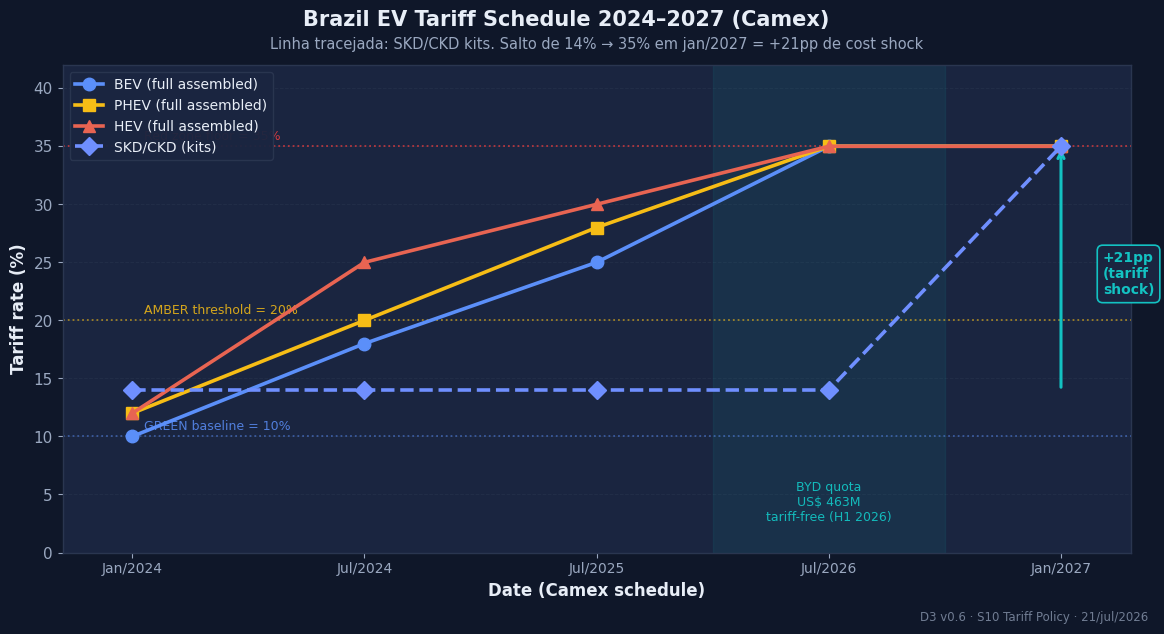

Here is the Python script that generated this plot: (Note: this script raises an exception after producing the figure.)
#!/usr/bin/env python3
"""
Generate 2 dark-themed chart PNGs for D3-INTERDEPENDENCY-S10-TARIFF.md
Aesthetic inspired by AntV (https://antv.vision/) — dark navy background, neon accents.
"""

import matplotlib
matplotlib.use("Agg")
import matplotlib.pyplot as plt
import matplotlib.patches as mpatches
from matplotlib.patches import FancyBboxPatch
import numpy as np
import os

# AntV-inspired dark palette
BG_DARK = "#0F1729"          # deep navy background
BG_PANEL = "#1A2540"         # slightly lighter panel
GRID = "#2A3650"
TEXT_PRIMARY = "#E8EEF7"     # off-white
TEXT_SECONDARY = "#9AA8C0"   # muted

# Neon accents (high contrast on dark)
ACCENT_BEV = "#5B8FF9"       # blue
ACCENT_PHEV = "#F6BD16"      # gold
ACCENT_HEV = "#E86452"       # red-orange
ACCENT_SKD = "#6F8FFF"       # light blue / sky
ACCENT_HIGHLIGHT = "#13C2C2" # teal highlight
ACCENT_RED = "#F53F3F"       # red alert

# Figure output paths
FIG_DIR = r"C:\Users\mathe\code_space\orchestration\value-factory\byd-camacari-2025-2027\reports\decision-framework\figures"
FIG_1 = os.path.join(FIG_DIR, "fig-d3-s10-1-tariff-schedule-2024-2027.png")
FIG_2 = os.path.join(FIG_DIR, "fig-d3-s10-2-cost-impact-by-category.png")

# Apply dark theme globally
plt.rcParams.update({
    "figure.facecolor": BG_DARK,
    "axes.facecolor": BG_PANEL,
    "axes.edgecolor": GRID,
    "axes.labelcolor": TEXT_PRIMARY,
    "axes.titlecolor": TEXT_PRIMARY,
    "xtick.color": TEXT_SECONDARY,
    "ytick.color": TEXT_SECONDARY,
    "grid.color": GRID,
    "grid.alpha": 0.6,
    "text.color": TEXT_PRIMARY,
    "font.family": "DejaVu Sans",
    "font.size": 11,
})

# ============================================================
# FIGURE 1: Tariff schedule evolution 2024-2027 (line chart)
# ============================================================

# Data: tariff schedule (Camex) - per category, per date
# Format: date label, BEV, PHEV, HEV, SKD/CKD
dates = ["Jan/2024", "Jul/2024", "Jul/2025", "Jul/2026", "Jan/2027"]
bev = [10, 18, 25, 35, 35]
phev = [12, 20, 28, 35, 35]
hev = [12, 25, 30, 35, 35]
skd_ckd = [14, 14, 14, 14, 35]  # SKD/CKD only caught up in Jan/2027

x = np.arange(len(dates))

fig, ax = plt.subplots(figsize=(12, 6.5))
fig.subplots_adjust(left=0.08, right=0.97, top=0.88, bottom=0.13)

# Plot lines
ax.plot(x, bev, marker="o", markersize=9, linewidth=2.6,
        color=ACCENT_BEV, label="BEV (full assembled)", zorder=5)
ax.plot(x, phev, marker="s", markersize=9, linewidth=2.6,
        color=ACCENT_PHEV, label="PHEV (full assembled)", zorder=5)
ax.plot(x, hev, marker="^", markersize=9, linewidth=2.6,
        color=ACCENT_HEV, label="HEV (full assembled)", zorder=5)
ax.plot(x, skd_ckd, marker="D", markersize=9, linewidth=2.6,
        color=ACCENT_SKD, label="SKD/CKD (kits)", linestyle="--", zorder=5)

# Highlight the +21pp jump for SKD/CKD
ax.annotate("",
            xy=(4, 35), xycoords="data",
            xytext=(4, 14), textcoords="data",
            arrowprops=dict(arrowstyle="->", color=ACCENT_HIGHLIGHT, lw=2.2))
ax.text(4.18, 24, "+21pp\n(tariff\nshock)",
        color=ACCENT_HIGHLIGHT, fontsize=10, fontweight="bold",
        ha="left", va="center",
        bbox=dict(boxstyle="round,pad=0.4", facecolor=BG_PANEL, edgecolor=ACCENT_HIGHLIGHT, lw=1.2))

# Mark the 35% line (the "red zone floor")
ax.axhline(35, color=ACCENT_RED, linestyle=":", linewidth=1.3, alpha=0.7, zorder=2)
ax.text(0.05, 35.6, "Red zone floor = 35%", color=ACCENT_RED, fontsize=9, alpha=0.85)

# Mark the AMBER threshold (20%)
ax.axhline(20, color=ACCENT_PHEV, linestyle=":", linewidth=1.3, alpha=0.6, zorder=2)
ax.text(0.05, 20.6, "AMBER threshold = 20%", color=ACCENT_PHEV, fontsize=9, alpha=0.85)

# Mark the GREEN/AMBER threshold (10%)
ax.axhline(10, color=ACCENT_BEV, linestyle=":", linewidth=1.3, alpha=0.5, zorder=2)
ax.text(0.05, 10.6, "GREEN baseline = 10%", color=ACCENT_BEV, fontsize=9, alpha=0.85)

# Shade BYD exemption quota period (H1 2026)
ax.axvspan(2.5, 3.5, color=ACCENT_HIGHLIGHT, alpha=0.08, zorder=1)
ax.text(3.0, 2.5, "BYD quota\nUS$ 463M\ntariff-free (H1 2026)",
        color=ACCENT_HIGHLIGHT, fontsize=9, ha="center", va="bottom", alpha=0.95)

# Axes formatting
ax.set_xticks(x)
ax.set_xticklabels(dates, fontsize=10)
ax.set_ylim(0, 42)
ax.set_xlim(-0.3, 4.3)
ax.set_ylabel("Tariff rate (%)", fontsize=12, fontweight="bold")
ax.set_xlabel("Date (Camex schedule)", fontsize=12, fontweight="bold")

# Title and subtitle
fig.suptitle("Brazil EV Tariff Schedule 2024–2027 (Camex)",
             fontsize=15, fontweight="bold", y=0.965, color=TEXT_PRIMARY)
ax.set_title("Linha tracejada: SKD/CKD kits. Salto de 14% → 35% em jan/2027 = +21pp de cost shock",
             fontsize=10.5, color=TEXT_SECONDARY, pad=12)

# Grid
ax.grid(True, axis="y", linestyle="--", linewidth=0.7, alpha=0.5, zorder=0)
ax.set_axisbelow(True)

# Legend
leg = ax.legend(loc="upper left", frameon=True, facecolor=BG_PANEL,
                edgecolor=GRID, fontsize=10, framealpha=0.95)
for text in leg.get_texts():
    text.set_color(TEXT_PRIMARY)

# Spines styling
for spine in ax.spines.values():
    spine.set_color(GRID)
    spine.set_linewidth(1)

# Watermark
fig.text(0.985, 0.02, "D3 v0.6 · S10 Tariff Policy · 21/jul/2026",
         ha="right", va="bottom", fontsize=8.5, color=TEXT_SECONDARY, alpha=0.7)

plt.savefig(FIG_1, dpi=150, facecolor=BG_DARK, edgecolor="none", bbox_inches="tight")
plt.close(fig)
print(f"[OK] Saved: {FIG_1}")

# ============================================================
# FIGURE 2: Cost impact by category (bar chart)
# ============================================================

# Data: cost impact in R$ per vehicle, by category, comparing 3 scenarios
# Baseline = Jan/2024, Current = Jul/2026, Scheduled = Jan/2027
# CIF baseline: US$ 15k per SKD/CKD kit
# BRL/USD: 5.30 (current)
# Tariff: per category per scenario

categories = ["BEV (full)", "PHEV (full)", "HEV (full)", "SKD/CKD (kit)"]
tariff_jan24 = [10, 12, 12, 14]
tariff_jul26 = [25, 28, 30, 14]   # SKD/CKD still at 14% (quota helped)
tariff_jan27 = [35, 35, 35, 35]

# CIF landed cost (R$/vehicle) = CIF (US$ 15k) * BRL (5.30) * (1 + tariff)
brl = 5.30
cif_brl = 15_000 * brl  # 79,500 R$

cost_jan24 = [cif_brl * (1 + t/100) for t in tariff_jan24]
cost_jul26 = [cif_brl * (1 + t/100) for t in tariff_jul26]
cost_jan27 = [cif_brl * (1 + t/100) for t in tariff_jan27]

# Bar positions
x = np.arange(len(categories))
width = 0.27

fig, ax = plt.subplots(figsize=(12, 6.5))
fig.subplots_adjust(left=0.08, right=0.97, top=0.86, bottom=0.14)

# Bars
bars1 = ax.bar(x - width, cost_jan24, width, label="Jan/2024 (baseline)",
               color="#4A5A7A", edgecolor=GRID, linewidth=0.8, zorder=3)
bars2 = ax.bar(x, cost_jul26, width, label="Jul/2026 (current)",
               color=ACCENT_BEV, edgecolor=GRID, linewidth=0.8, zorder=3)
bars3 = ax.bar(x + width, cost_jan27, width, label="Jan/2027 (scheduled)",
               color=ACCENT_RED, edgecolor=GRID, linewidth=0.8, zorder=3)

# Highlight the SKD/CKD Jan/2027 bar
for bar in bars3[3:]:
    bar.set_edgecolor(ACCENT_HIGHLIGHT)
    bar.set_linewidth(2.2)

# Value labels on each bar
for bars in [bars1, bars2, bars3]:
    for bar in bars:
        h = bar.get_height()
        ax.text(bar.get_x() + bar.get_width() / 2, h + 1200,
                f"R$ {h/1000:.1f}k",
                ha="center", va="bottom", fontsize=8.5, color=TEXT_PRIMARY,
                fontweight="bold", zorder=4)

# Delta arrows from Jul/2026 to Jan/2027 (red arrows)
for i in range(len(categories)):
    delta = cost_jan27[i] - cost_jul26[i]
    if delta > 0:
        ax.annotate(f"+R$ {delta/1000:.1f}k",
                    xy=(i + width, cost_jan27[i]),
                    xytext=(i + width, cost_jul26[i] - 5500),
                    ha="center", va="top", fontsize=9, color=ACCENT_RED,
                    fontweight="bold",
                    arrowprops=dict(arrowstyle="->", color=ACCENT_RED, lw=1.5,
                                    connectionstyle="arc3,rad=0.0"),
                    zorder=5)

# Highlight annotation: SKD/CKD has biggest delta
ax.annotate("Maior salto:\n+R$ 16.7k/veículo",
            xy=(3 + width, cost_jan27[3]),
            xytext=(3.6, cost_jan27[3] + 6000),
            ha="left", va="center", fontsize=10, color=ACCENT_HIGHLIGHT,
            fontweight="bold",
            bbox=dict(boxstyle="round,pad=0.4", facecolor=BG_PANEL,
                      edgecolor=ACCENT_HIGHLIGHT, lw=1.5),
            arrowprops=dict(arrowstyle="->", color=ACCENT_HIGHLIGHT, lw=1.5))

# Reference line: margem BYD média 2025 (~22% on R$ 200k ASP = R$ 44k)
margin_ref = 44_000
ax.axhline(margin_ref, color=ACCENT_HIGHLIGHT, linestyle="--",
           linewidth=1.3, alpha=0.7, zorder=2)
ax.text(3.85, margin_ref + 1500, "Margem BYD média 2025\n(~R$ 44k/veículo)",
        color=ACCENT_HIGHLIGHT, fontsize=9, ha="right", alpha=0.9)

# Axes formatting
ax.set_xticks(x)
ax.set_xticklabels(categories, fontsize=10.5)
ax.set_ylim(0, 145000)
ax.set_ylabel("Custo landed (R$/veículo)", fontsize=12, fontweight="bold")
ax.set_xlabel("Categoria de importação", fontsize=12, fontweight="bold")

# Format y-axis as R$ Xk
ax.yaxis.set_major_formatter(plt.FuncFormatter(lambda v, p: f"R$ {v/1000:.0f}k"))

# Title and subtitle
fig.suptitle("Cost Impact por Categoria de Veículo (CIF US$ 15k × BRL 5.30)",
             fontsize=15, fontweight="bold", y=0.95, color=TEXT_PRIMARY)
ax.set_title("Comparação: baseline Jan/2024 vs atual Jul/2026 vs scheduled Jan/2027. SKD/CKD sofre +21pp",
             fontsize=10.5, color=TEXT_SECONDARY, pad=12)

# Grid
ax.grid(True, axis="y", linestyle="--", linewidth=0.7, alpha=0.5, zorder=0)
ax.set_axisbelow(True)

# Legend
leg = ax.legend(loc="upper left", frameon=True, facecolor=BG_PANEL,
                edgecolor=GRID, fontsize=10, framealpha=0.95)
for text in leg.get_texts():
    text.set_color(TEXT_PRIMARY)

# Spines styling
for spine in ax.spines.values():
    spine.set_color(GRID)
    spine.set_linewidth(1)

# Watermark
fig.text(0.985, 0.02, "D3 v0.6 · S10 Tariff Policy · 21/jul/2026",
         ha="right", va="bottom", fontsize=8.5, color=TEXT_SECONDARY, alpha=0.7)

plt.savefig(FIG_2, dpi=150, facecolor=BG_DARK, edgecolor="none", bbox_inches="tight")
plt.close(fig)
print(f"[OK] Saved: {FIG_2}")

print("\n[DONE] Both figures generated successfully.")
